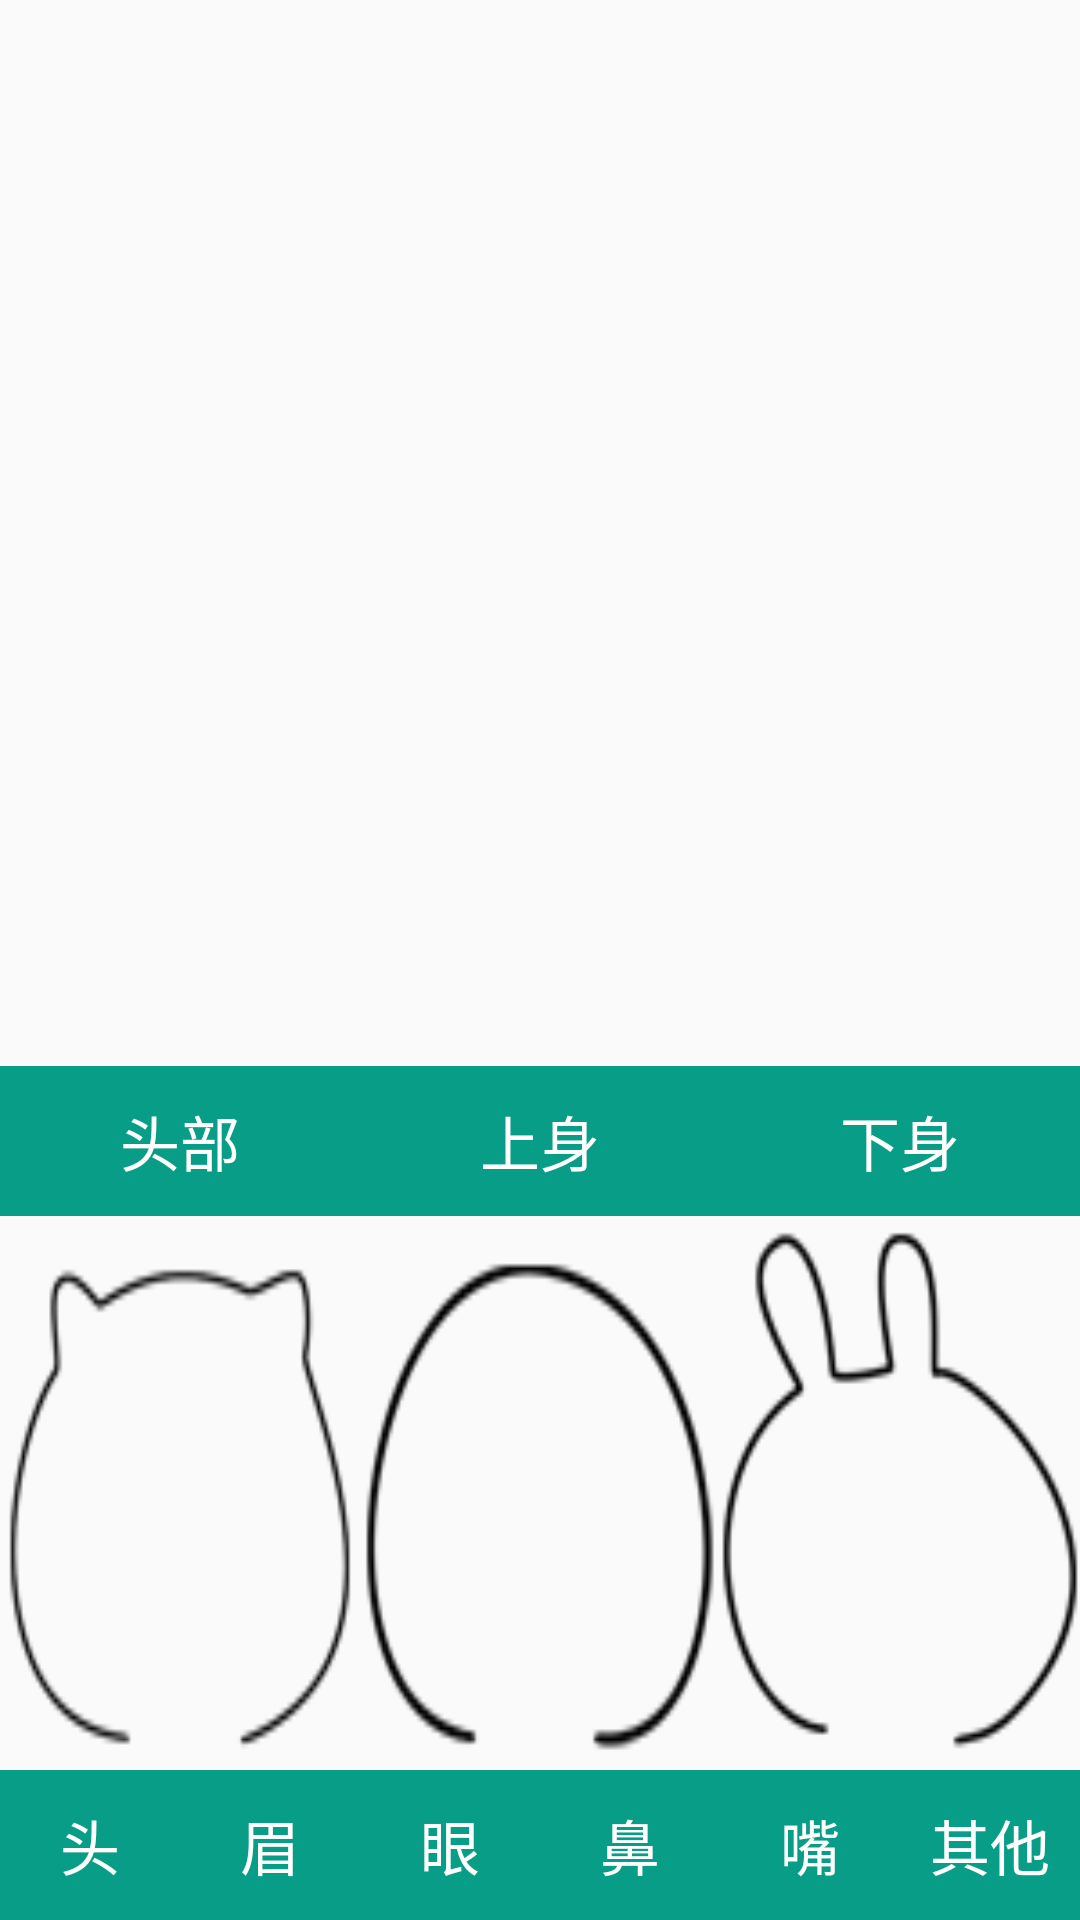

Reconstruct the res/layout file that produces this screen, plus the resources it refers to.
<!-- AndroidManifest.xml: application theme AppTheme -->
<!-- res/layout/fragment_main.xml -->
<LinearLayout xmlns:android="http://schemas.android.com/apk/res/android"
    xmlns:tools="http://schemas.android.com/tools"
    android:layout_width="match_parent"
    android:layout_height="match_parent"
    android:orientation="vertical">

    <LinearLayout
        android:id="@+id/main_ll_view"
        android:layout_width="match_parent"
        android:layout_height="0dp"
        android:layout_weight="5"
        android:orientation="vertical">


    </LinearLayout>

    <LinearLayout
        android:id="@+id/main_ll_select"
        android:layout_width="match_parent"
        android:layout_weight="4"
        android:layout_height="0dp"
        android:orientation="vertical">

        <LinearLayout
            android:id="@+id/main_body_ll"
            android:layout_width="match_parent"
            android:layout_height="50dp"
            android:background="?attr/colorPrimary"
            android:orientation="horizontal">

            <TextView
                android:id="@+id/main_text_view_head"
                android:layout_width="0dp"
                android:layout_height="match_parent"
                android:layout_weight="1"
                android:textSize="20sp"
                android:gravity="center"
                android:textColor="@color/white"

                android:text="@string/main_text_head" />

            <TextView
                android:id="@+id/main_text_view_up"
                android:layout_width="0dp"
                android:layout_height="match_parent"
                android:layout_weight="1"
                android:textSize="20sp"
                android:textColor="@color/white"
                android:gravity="center"

                android:text="@string/main_text_up" />

            <TextView
                android:id="@+id/main_text_view_down"
                android:layout_width="0dp"
                android:layout_height="match_parent"
                android:layout_weight="1"
                android:textSize="20sp"
                android:textColor="@color/white"
                android:gravity="center"

                android:text="@string/main_text_down" />

        </LinearLayout>

        <LinearLayout
            android:id="@+id/picture_ll"
            android:layout_width="match_parent"
            android:layout_height="0dp"
            android:layout_weight="1"
            >

            <include layout="@layout/item_head"/>

        </LinearLayout>

        <LinearLayout

            android:layout_width="match_parent"
            android:layout_height="50dp"

            >

            <include layout="@layout/item_head_layout" />


        </LinearLayout>

    </LinearLayout>

</LinearLayout>
<!-- res/layout/item_head.xml (included above) -->
<?xml version="1.0" encoding="utf-8"?>
<LinearLayout xmlns:android="http://schemas.android.com/apk/res/android"
    android:id="@+id/picture_item_head"
    android:layout_width="match_parent"
    android:layout_height="match_parent"
    android:orientation="horizontal">

    <ImageView
        android:id="@+id/item_head_one"
        android:layout_width="0dp"
        android:layout_height="match_parent"
        android:layout_weight="1"
        android:background="@mipmap/head_one"/>
    <ImageView
        android:id="@+id/item_head_two"
        android:layout_width="0dp"
        android:layout_height="match_parent"
        android:layout_weight="1"
        android:background="@mipmap/head_two"/>
    <ImageView
        android:id="@+id/item_head_three"
        android:layout_width="0dp"
        android:layout_height="match_parent"
        android:layout_weight="1"
        android:background="@mipmap/head_three"/>

</LinearLayout>
<!-- res/layout/item_head_layout.xml (included above) -->
<?xml version="1.0" encoding="utf-8"?>
<HorizontalScrollView xmlns:android="http://schemas.android.com/apk/res/android"
    android:layout_width="match_parent"
    android:layout_height="50dp"
    android:scrollbars="none"
    android:background="?attr/colorPrimary">

    <LinearLayout
        android:layout_width="wrap_content"
        android:layout_height="match_parent"
        android:orientation="horizontal">

        <TextView
            android:id="@+id/item_head"
            android:layout_width="60dp"
            android:layout_height="match_parent"
            android:textColor="@color/white"
            android:gravity="center"
            android:textSize="20sp"
            android:text="@string/item_head"

            />
        <TextView
            android:id="@+id/item_brow"
            android:layout_width="60dp"
            android:layout_height="match_parent"
            android:textColor="@color/white"
            android:gravity="center"
            android:textSize="20sp"
            android:text="@string/item_brow"

            />
        <TextView
            android:id="@+id/item_eye"
            android:layout_width="60dp"
            android:layout_height="match_parent"
            android:textColor="@color/white"
            android:gravity="center"
            android:textSize="20sp"
            android:text="@string/item_eye"

            />

        <TextView
            android:id="@+id/item_nose"
            android:layout_width="60dp"
            android:layout_height="match_parent"
            android:textColor="@color/white"
            android:gravity="center"
            android:textSize="20sp"
            android:text="@string/item_nose"

            />
        <TextView
            android:id="@+id/item_mouth"
            android:layout_width="60dp"
            android:layout_height="match_parent"
            android:textColor="@color/white"
            android:gravity="center"
            android:textSize="20sp"
            android:text="@string/item_mouth"

            />
        <TextView
            android:id="@+id/item_other"
            android:layout_width="60dp"
            android:layout_height="match_parent"
            android:textColor="@color/white"
            android:gravity="center"
            android:textSize="20sp"
            android:text="@string/item_other"

            />
        <TextView

            android:layout_width="60dp"
            android:layout_height="match_parent"
            android:textColor="@color/white"
            android:gravity="center"
            android:textSize="20sp"
            android:text="@string/item_other"

            />
    </LinearLayout>

</HorizontalScrollView>
<!-- resources referenced by this layout -->
<resources>
  <color name="white">#fff</color>
  <!-- mipmap head_one: png bitmap (mipmap-xhdpi, 4674 bytes) -->
  <!-- mipmap head_three: png bitmap (mipmap-xhdpi, 5453 bytes) -->
  <!-- mipmap head_two: png bitmap (mipmap-xhdpi, 4788 bytes) -->
  <string name="item_brow">眉</string>
  <string name="item_eye">眼</string>
  <string name="item_head">头</string>
  <string name="item_mouth">嘴</string>
  <string name="item_nose">鼻</string>
  <string name="item_other">其他</string>
  <string name="main_text_down">下身</string>
  <string name="main_text_head">头部</string>
  <string name="main_text_up">上身</string>
  <style name="AppTheme" parent="Theme.AppCompat.Light.NoActionBar">
          
          <item name="colorPrimary">@color/theme_green</item>
          <item name="colorPrimaryDark">@color/theme_green</item>
      </style>
  <color name="theme_green">#089d87</color>
</resources>
